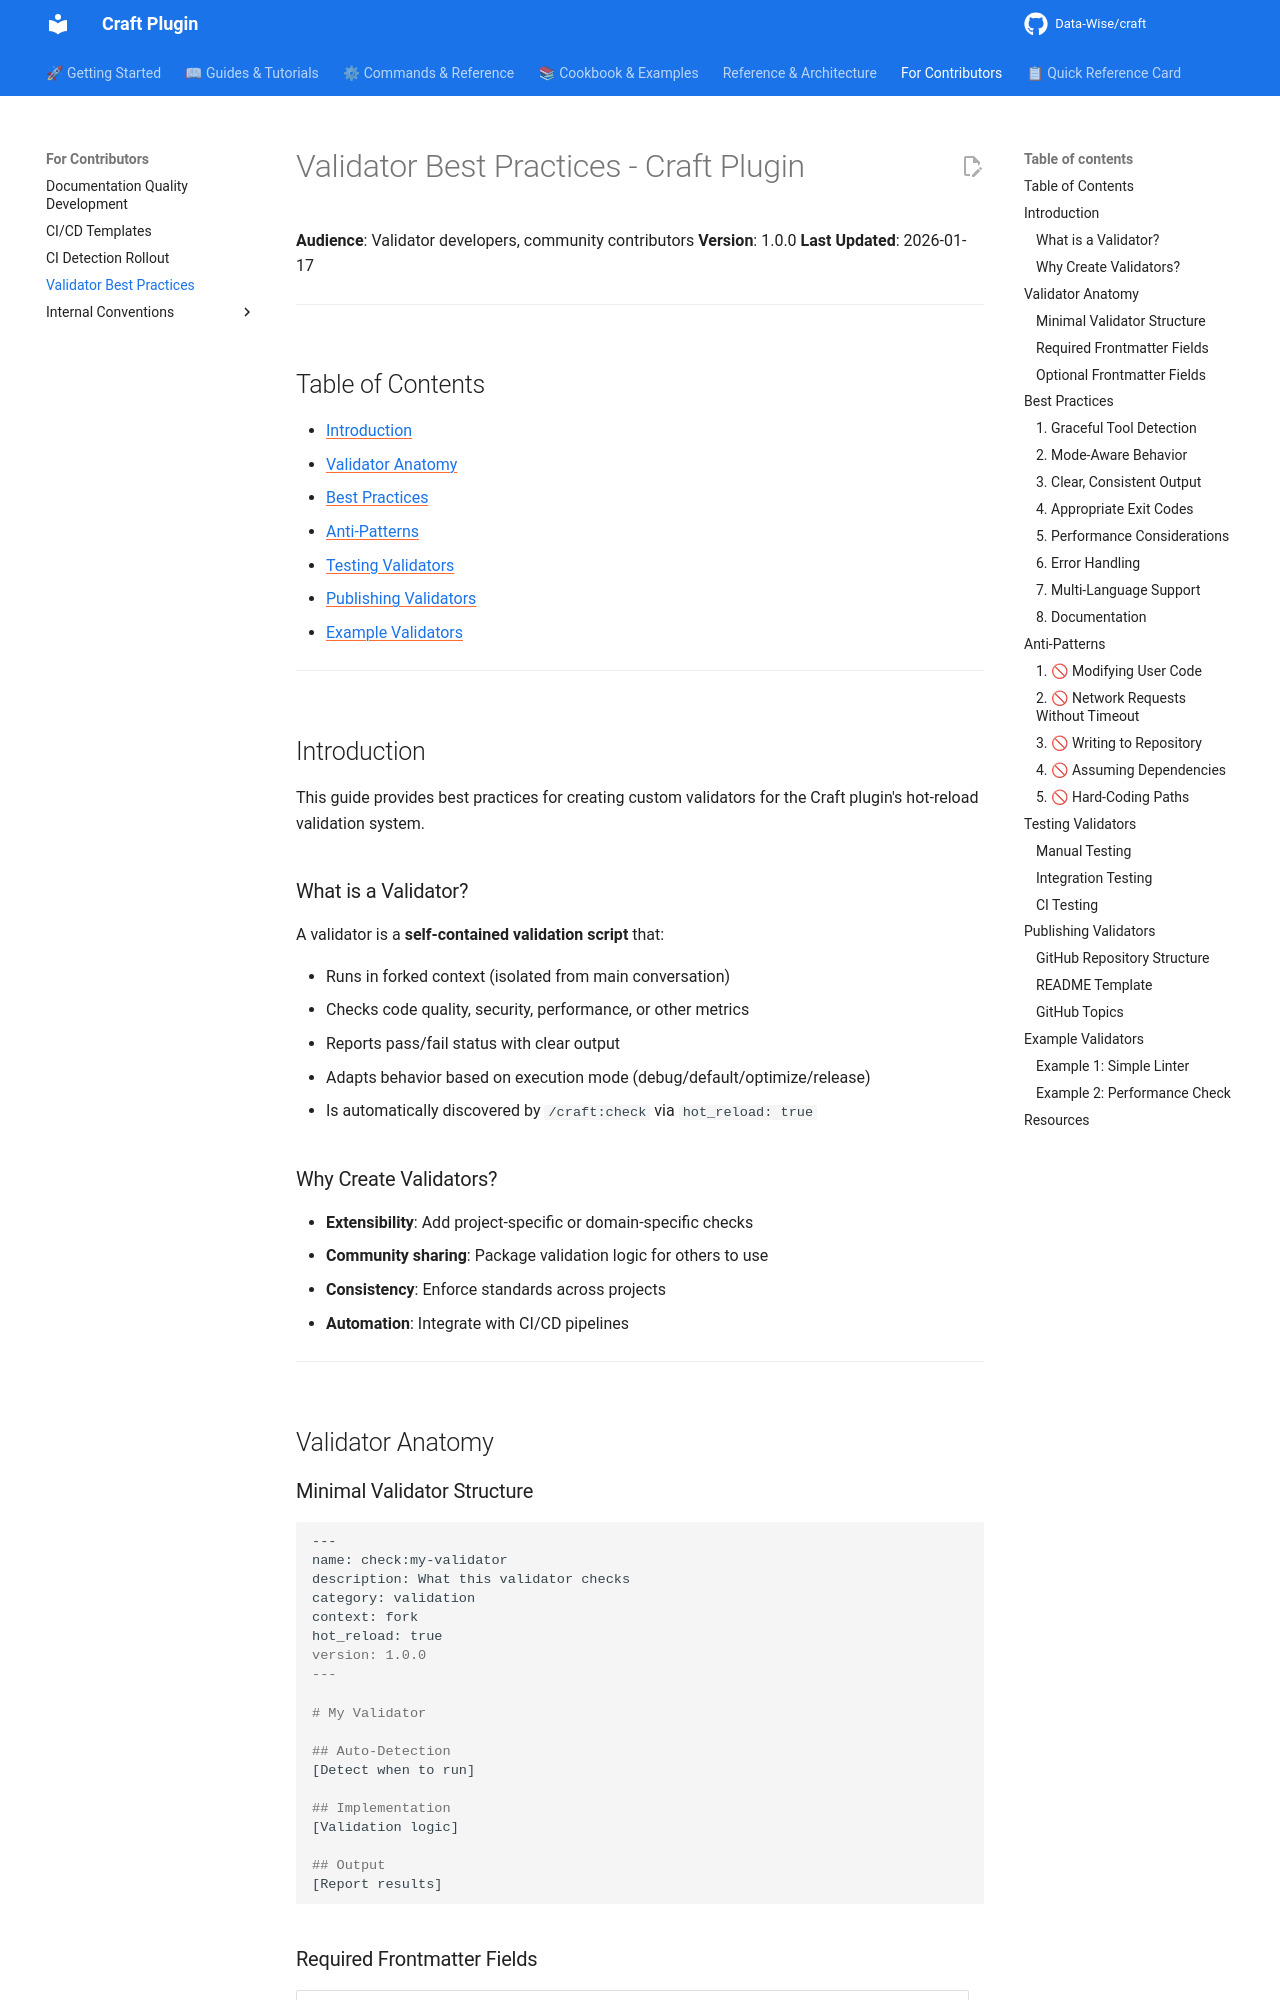

repository: Data-Wise/craft · page: VALIDATOR-BEST-PRACTICES/index.html · generator: mkdocs

# Validator Best Practices - Craft Plugin

**Audience**: Validator developers, community contributors
**Version**: 1.0.0
**Last Updated**: 2026-01-17

---

## Table of Contents

- [Introduction](#introduction)
- [Validator Anatomy](#validator-anatomy)
- [Best Practices](#best-practices)
- [Anti-Patterns](#anti-patterns)
- [Testing Validators](#testing-validators)
- [Publishing Validators](#publishing-validators)
- [Example Validators](#example-validators)

---

## Introduction

This guide provides best practices for creating custom validators for the Craft plugin's hot-reload validation system.

### What is a Validator?

A validator is a **self-contained validation script** that:

- Runs in forked context (isolated from main conversation)
- Checks code quality, security, performance, or other metrics
- Reports pass/fail status with clear output
- Adapts behavior based on execution mode (debug/default/optimize/release)
- Is automatically discovered by `/craft:check` via `hot_reload: true`

### Why Create Validators?

- **Extensibility**: Add project-specific or domain-specific checks
- **Community sharing**: Package validation logic for others to use
- **Consistency**: Enforce standards across projects
- **Automation**: Integrate with CI/CD pipelines

---

## Validator Anatomy

### Minimal Validator Structure

```markdown
---
name: check:my-validator
description: What this validator checks
category: validation
context: fork
hot_reload: true
version: 1.0.0
---

# My Validator

## Auto-Detection
[Detect when to run]

## Implementation
[Validation logic]

## Output
[Report results]
```
